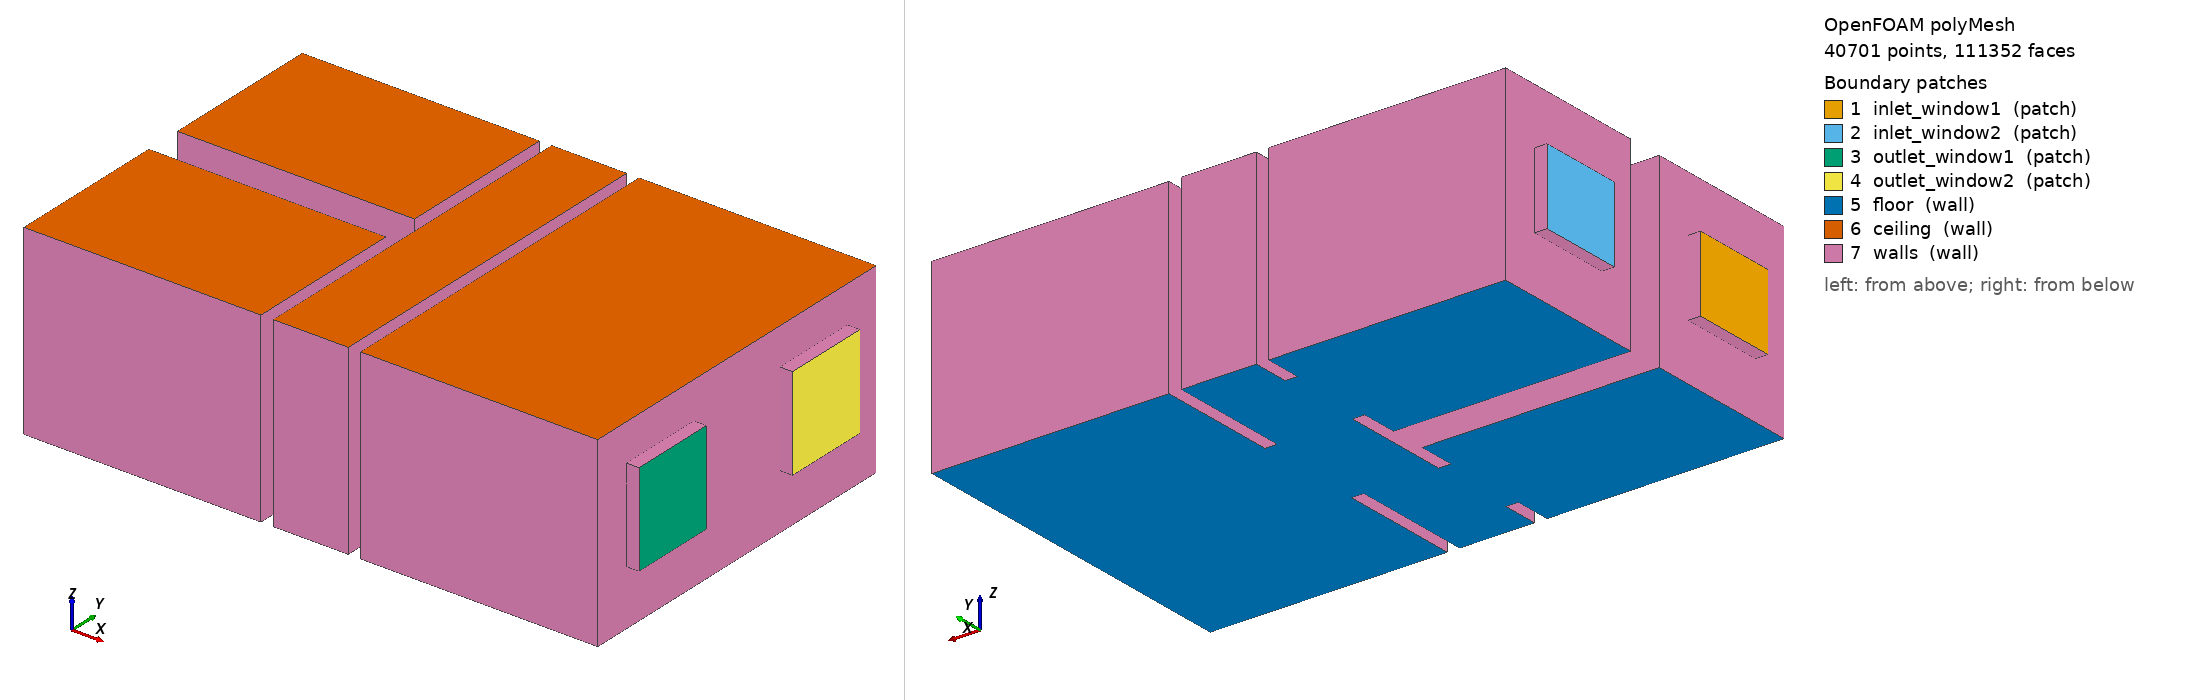

OpenFOAM case: the committed polyMesh, 40701 points, 111352 faces. Boundary patches (legend numbers): 1 inlet_window1 (patch), 2 inlet_window2 (patch), 3 outlet_window1 (patch), 4 outlet_window2 (patch), 5 floor (wall), 6 ceiling (wall), 7 walls (wall). Left view from above one corner, right view from below the opposite corner. Boundary conditions: 6 field file(s) under 0/; 7 of 7 drawn patches have an entry in a shipped field file.

=== constant/polyMesh/boundary ===
/*--------------------------------*- C++ -*----------------------------------*\
  =========                 |
  \\      /  F ield         | OpenFOAM: The Open Source CFD Toolbox
   \\    /   O peration     | Website:  https://openfoam.org
    \\  /    A nd           | Version:  14
     \\/     M anipulation  |
\*---------------------------------------------------------------------------*/
FoamFile
{
    format      ascii;
    class       polyBoundaryMesh;
    location    "constant/polyMesh";
    object      boundary;
}
// * * * * * * * * * * * * * * * * * * * * * * * * * * * * * * * * * * * * * //

7
(
    inlet_window1
    {
        type            patch;
        nFaces          80;
        startFace       101192;
    }
    inlet_window2
    {
        type            patch;
        nFaces          80;
        startFace       101272;
    }
    outlet_window1
    {
        type            patch;
        nFaces          100;
        startFace       101352;
    }
    outlet_window2
    {
        type            patch;
        nFaces          100;
        startFace       101452;
    }
    floor
    {
        type            wall;
        inGroups        List<word> 1(wall);
        nFaces          1752;
        startFace       101552;
    }
    ceiling
    {
        type            wall;
        inGroups        List<word> 1(wall);
        nFaces          1688;
        startFace       103304;
    }
    walls
    {
        type            wall;
        inGroups        List<word> 1(wall);
        nFaces          6360;
        startFace       104992;
    }
)

// ************************************************************************* //


=== 0/U ===
/*--------------------------------*- C++ -*----------------------------------*\
  =========                 |
  \\      /  F ield         | OpenFOAM: The Open Source CFD Toolbox
   \\    /   O peration     | Website:  https://openfoam.org
    \\  /    A nd           | Version:  14
     \\/     M anipulation  |
\*---------------------------------------------------------------------------*/
FoamFile
{
    format      ascii;
    class       volVectorField;
    location    "0";
    object      U;
}
// * * * * * * * * * * * * * * * * * * * * * * * * * * * * * * * * * * * * * //

dimensions      [velocity];

internalField   uniform (0 0 0);

boundaryField
{
    inlet_window1
    {
        type            fixedValue;
        value           uniform (1.5 0.1 0);
    }

    inlet_window2
    {
        type            fixedValue;
        value           uniform (1.2 -0.1 0);
    }

    outlet_window1
    {
        type            pressureInletOutletVelocity;
        value           uniform (0 0 0);
    }

    outlet_window2
    {
        type            pressureInletOutletVelocity;
        value           uniform (0 0 0);
    }

    floor
    {
        type            noSlip;
    }

    ceiling
    {
        type            noSlip;
    }

    walls
    {
        type            noSlip;
    }
}

// ************************************************************************* //


=== 0/epsilon ===
/*--------------------------------*- C++ -*----------------------------------*\
  =========                 |
  \\      /  F ield         | OpenFOAM: The Open Source CFD Toolbox
   \\    /   O peration     | Website:  https://openfoam.org
    \\  /    A nd           | Version:  14
     \\/     M anipulation  |
\*---------------------------------------------------------------------------*/
FoamFile
{
    format      ascii;
    class       volScalarField;
    location    "0";
    object      epsilon;
}
// * * * * * * * * * * * * * * * * * * * * * * * * * * * * * * * * * * * * * //

dimensions      [turbulentEpsilon];

internalField   uniform 0.002;

boundaryField
{
    inlet_window1
    {
        type            fixedValue;
        value           uniform 0.002;
    }

    inlet_window2
    {
        type            fixedValue;
        value           uniform 0.002;
    }

    outlet_window1
    {
        type            zeroGradient;
    }

    outlet_window2
    {
        type            zeroGradient;
    }

    floor
    {
        type            epsilonWallFunction;
        value           uniform 0.002;
    }

    ceiling
    {
        type            epsilonWallFunction;
        value           uniform 0.002;
    }

    walls
    {
        type            epsilonWallFunction;
        value           uniform 0.002;
    }
}

// ************************************************************************* //


=== 0/k ===
/*--------------------------------*- C++ -*----------------------------------*\
  =========                 |
  \\      /  F ield         | OpenFOAM: The Open Source CFD Toolbox
   \\    /   O peration     | Website:  https://openfoam.org
    \\  /    A nd           | Version:  14
     \\/     M anipulation  |
\*---------------------------------------------------------------------------*/
FoamFile
{
    format      ascii;
    class       volScalarField;
    location    "0";
    object      k;
}
// * * * * * * * * * * * * * * * * * * * * * * * * * * * * * * * * * * * * * //

dimensions      [turbulentKineticEnergy];

internalField   uniform 0.01;

boundaryField
{
    inlet_window1
    {
        type            fixedValue;
        value           uniform 0.01;
    }

    inlet_window2
    {
        type            fixedValue;
        value           uniform 0.01;
    }

    outlet_window1
    {
        type            zeroGradient;
    }

    outlet_window2
    {
        type            zeroGradient;
    }

    floor
    {
        type            kqRWallFunction;
        value           uniform 0.01;
    }

    ceiling
    {
        type            kqRWallFunction;
        value           uniform 0.01;
    }

    walls
    {
        type            kqRWallFunction;
        value           uniform 0.01;
    }
}

// ************************************************************************* //


=== 0/nut ===
/*--------------------------------*- C++ -*----------------------------------*\
  =========                 |
  \\      /  F ield         | OpenFOAM: The Open Source CFD Toolbox
   \\    /   O peration     | Website:  https://openfoam.org
    \\  /    A nd           | Version:  14
     \\/     M anipulation  |
\*---------------------------------------------------------------------------*/
FoamFile
{
    format      ascii;
    class       volScalarField;
    location    "0";
    object      nut;
}
// * * * * * * * * * * * * * * * * * * * * * * * * * * * * * * * * * * * * * //

dimensions      [turbulentViscosity];

internalField   uniform 0;

boundaryField
{
    inlet_window1
    {
        type            calculated;
        value           uniform 0;
    }

    inlet_window2
    {
        type            calculated;
        value           uniform 0;
    }

    outlet_window1
    {
        type            calculated;
        value           uniform 0;
    }

    outlet_window2
    {
        type            calculated;
        value           uniform 0;
    }

    floor
    {
        type            nutkWallFunction;
        value           uniform 0;
    }

    ceiling
    {
        type            nutkWallFunction;
        value           uniform 0;
    }

    walls
    {
        type            nutkWallFunction;
        value           uniform 0;
    }
}

// ************************************************************************* //


=== 0/p ===
/*--------------------------------*- C++ -*----------------------------------*\
  =========                 |
  \\      /  F ield         | OpenFOAM: The Open Source CFD Toolbox
   \\    /   O peration     | Website:  https://openfoam.org
    \\  /    A nd           | Version:  14
     \\/     M anipulation  |
\*---------------------------------------------------------------------------*/
FoamFile
{
    format      ascii;
    class       volScalarField;
    location    "0";
    object      p;
}
// * * * * * * * * * * * * * * * * * * * * * * * * * * * * * * * * * * * * * //

dimensions      [kinematicPressure];

internalField   uniform 0;

boundaryField
{
    inlet_window1
    {
        type            zeroGradient;
    }

    inlet_window2
    {
        type            zeroGradient;
    }

    outlet_window1
    {
        type            fixedValue;
        value           uniform 0;
    }

    outlet_window2
    {
        type            fixedValue;
        value           uniform 0;
    }

    floor
    {
        type            zeroGradient;
    }

    ceiling
    {
        type            zeroGradient;
    }

    walls
    {
        type            zeroGradient;
    }
}

// ************************************************************************* //


Also in the case, not shown: system/blockMeshDict (26472 bytes, source omitted); 0/age (278613 bytes, source omitted); constant/polyMesh/faces (numeric list); constant/polyMesh/neighbour (numeric list); constant/polyMesh/owner (numeric list); constant/polyMesh/points (numeric list).
